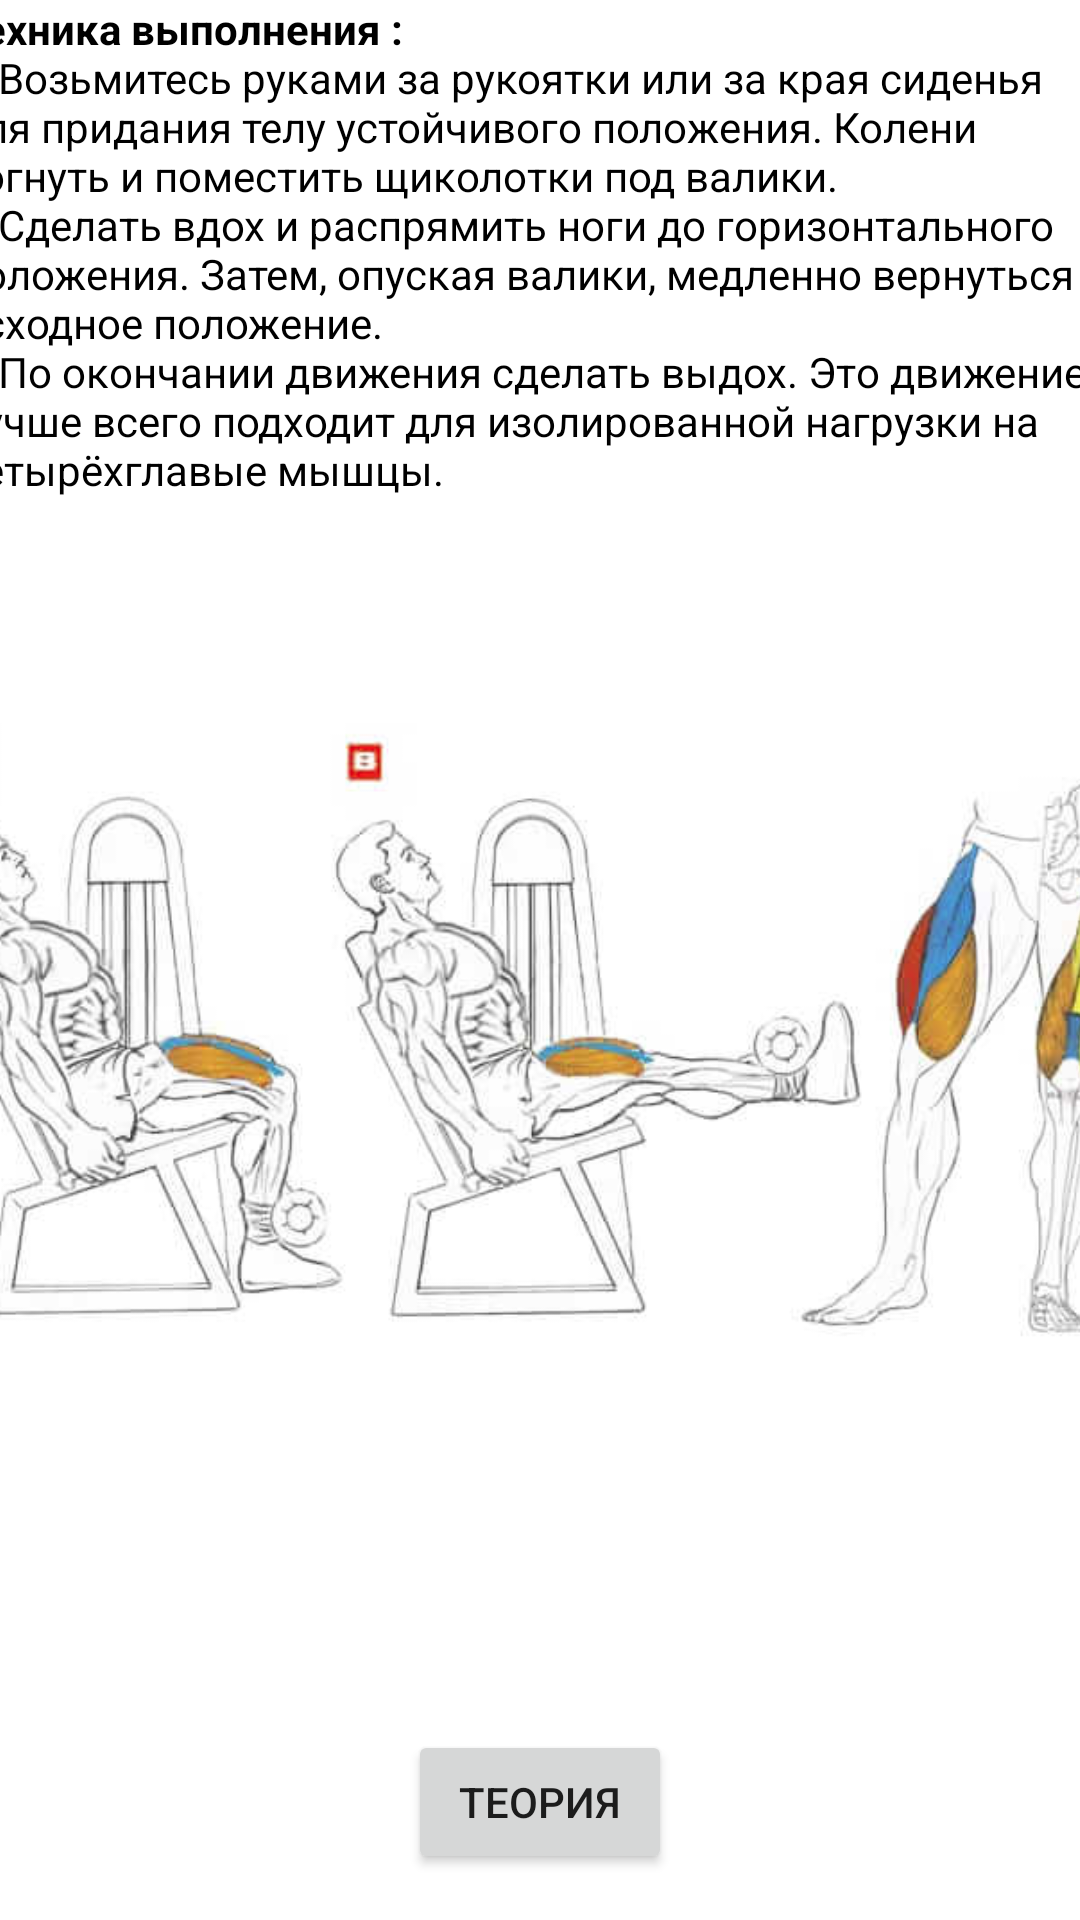

Reconstruct the res/layout file that produces this screen, plus the resources it refers to.
<!-- AndroidManifest.xml: application theme Theme.YouTraining -->
<!-- res/layout/activity_leg_extensions.xml -->
<?xml version="1.0" encoding="utf-8"?>
<androidx.constraintlayout.widget.ConstraintLayout xmlns:android="http://schemas.android.com/apk/res/android"
    xmlns:app="http://schemas.android.com/apk/res-auto"
    xmlns:tools="http://schemas.android.com/tools"
    android:layout_width="match_parent"
    android:layout_height="match_parent"
    tools:context=".LegExtensions">

    <ScrollView
        android:id="@+id/scrollView2"
        android:layout_width="415dp"
        android:layout_height="560dp"
        android:layout_marginBottom="7dp"
        app:layout_constraintBottom_toTopOf="@+id/WhatAboutBenchPress"
        app:layout_constraintEnd_toEndOf="parent"
        app:layout_constraintStart_toStartOf="parent"
        app:layout_constraintTop_toTopOf="parent">

        <LinearLayout
            android:gravity="center"
            android:layout_width="match_parent"
            android:layout_height="wrap_content"
            android:orientation="vertical" >

            <TextView
                android:layout_width="388dp"
                android:layout_height="wrap_content"
                android:text="@string/LegExtensions"
                android:textColor="@color/black" />

            <ImageView
                android:id="@+id/imageView14"
                android:layout_width="match_parent"
                android:layout_height="wrap_content"
                app:srcCompat="@drawable/legextension" />


        </LinearLayout>


    </ScrollView>

    <Button
        android:id="@+id/WhatAbout"
        android:layout_width="wrap_content"
        android:layout_height="wrap_content"
        android:layout_marginTop="2dp"
        android:layout_marginBottom="1dp"
        android:gravity="center"
        android:text="Теория"
        app:layout_constraintBottom_toBottomOf="parent"
        app:layout_constraintEnd_toEndOf="parent"
        app:layout_constraintStart_toStartOf="parent"
        app:layout_constraintTop_toBottomOf="@+id/scrollView2" />


</androidx.constraintlayout.widget.ConstraintLayout>
<!-- resources referenced by this layout -->
<resources>
  <!-- drawable legextension: png bitmap (drawable, 179801 bytes) -->
  <string name="LegExtensions"><b>Техника выполнения :</b>
          \n1)Возьмитесь руками за рукоятки или за края сиденья для придания телу устойчивого положения. Колени согнуть и поместить щиколотки под валики.
          \n2)Сделать вдох и распрямить ноги до горизонтального положения. Затем, опуская валики, медленно вернуться в исходное положение.
          \n3)По окончании движения сделать выдох. Это движение лучше всего подходит для изолированной нагрузки на четырёхглавые мышцы.
      </string>
  <style name="Theme.YouTraining" parent="Theme.MaterialComponents.DayNight.DarkActionBar">
          
          <item name="colorPrimary">@color/purple_500</item>
          <item name="colorPrimaryVariant">@color/purple_700</item>
          <item name="colorOnPrimary">@color/white</item>
          
          <item name="colorSecondary">@color/teal_200</item>
          <item name="colorSecondaryVariant">@color/teal_700</item>
          <item name="colorOnSecondary">@color/black</item>
          
          <item name="android:statusBarColor" tools:targetApi="l">?attr/colorPrimaryVariant</item>
          
      </style>
  <!-- not gathered from this repository: default colours our renderer supplied (Android Studio template values) -->
  <color name="purple_500">#FF6200EE</color>
  <color name="purple_700">#FF3700B3</color>
  <color name="teal_200">#FF03DAC5</color>
  <color name="teal_700">#FF018786</color>
  <color name="black">#FF000000</color>
  <color name="white">#FFFFFFFF</color>
</resources>
